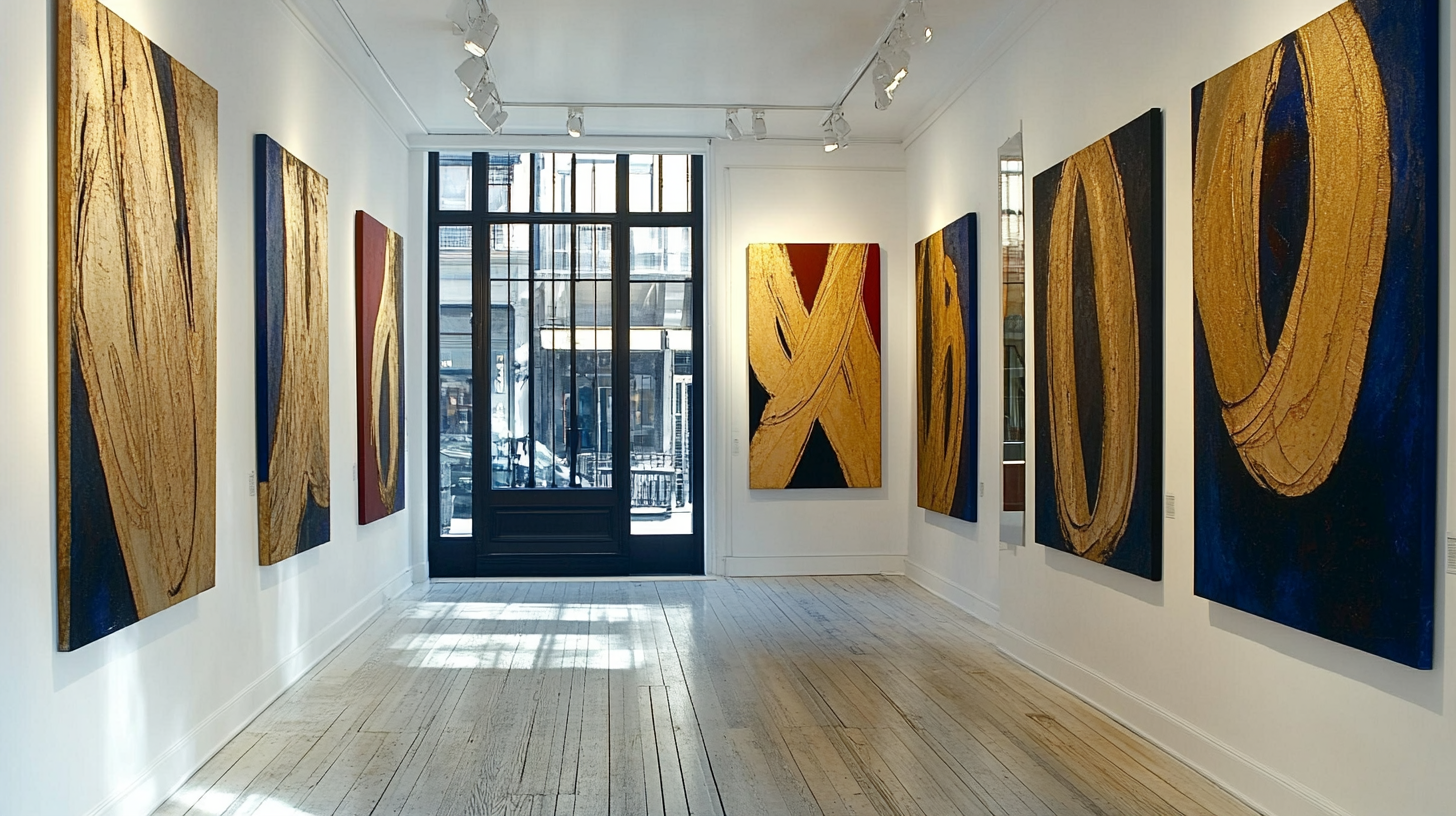
Generation parameters embedded in this image by Midjourney (PNG 'Description' text chunk):
A minimalist gallery showcasing a series of bold, abstract paintings. The works feature swirling brushstrokes of gold, deep blue, and crimson, illuminated by soft, focused lighting. --chaos 90 --ar 16:9 --style raw --personalize [redacted] --stylize 900 --weird 2000 --v 6.1 Job ID: 724fb0bc-0fa5-4cf6-8ea7-0c0abad8b2ca